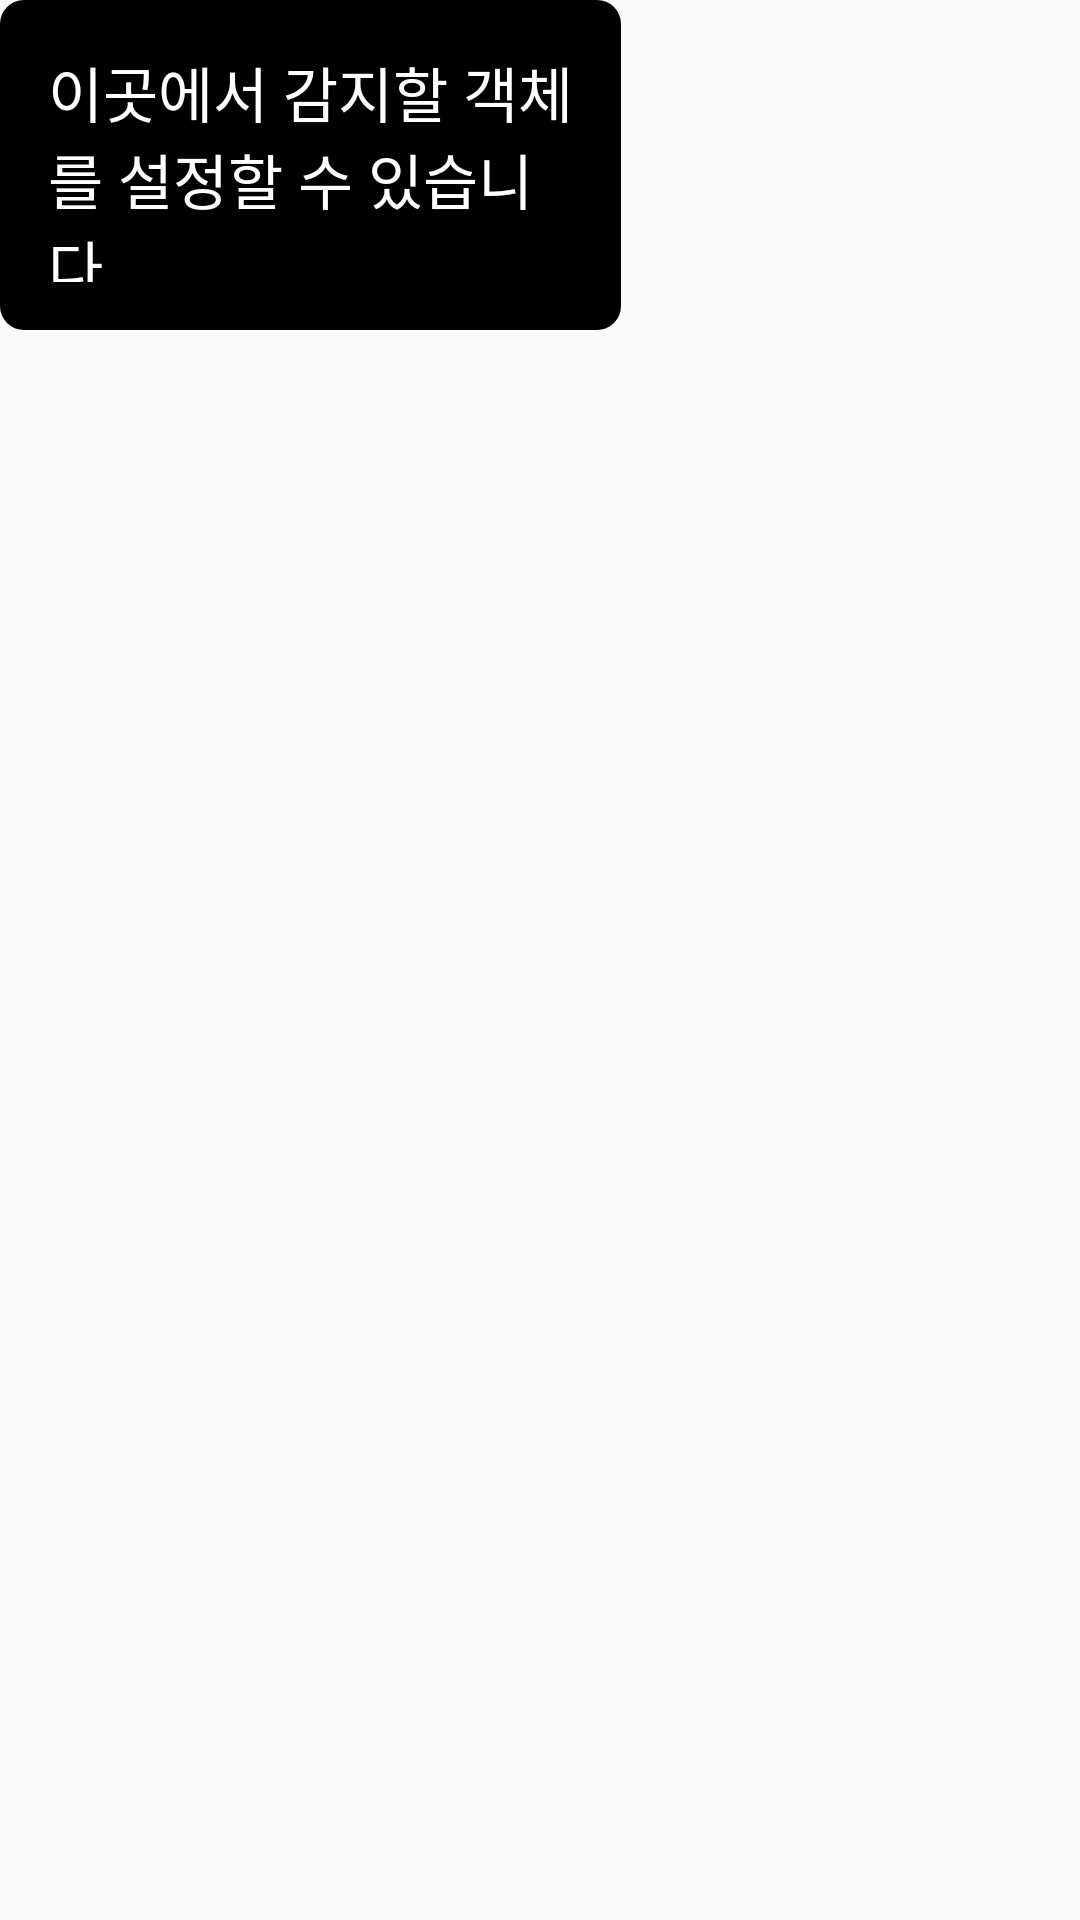

The Android layout XML behind this screen, and the referenced resources:
<!-- AndroidManifest.xml: application theme Theme.FaceDetectDistanceOpenCVUVC -->
<!-- res/layout/popup_layout.xml -->
<?xml version="1.0" encoding="utf-8"?>
<androidx.constraintlayout.widget.ConstraintLayout xmlns:android="http://schemas.android.com/apk/res/android"
    xmlns:tools="http://schemas.android.com/tools"
    android:layout_width="match_parent"
    android:layout_height="match_parent">

    <TextView
        android:id="@+id/messageTextView"
        android:layout_width="207dp"
        android:layout_height="110dp"
        android:background="@drawable/balloon_background"
        android:padding="16dp"
        android:text="이곳에서 감지할 객체를 설정할 수 있습니다."
        android:textColor="#FFFFFF"
        android:textSize="20sp"
        tools:layout_editor_absoluteX="90dp"
        tools:layout_editor_absoluteY="90dp" />

</androidx.constraintlayout.widget.ConstraintLayout>
<!-- resources referenced by this layout -->
<resources>
  <!-- drawable balloon_background (drawable) -->
  <?xml version="1.0" encoding="utf-8"?>
  <shape xmlns:android="http://schemas.android.com/apk/res/android">
      <solid android:color="#000000"/> 
      <corners android:radius="8dp"/> 
  </shape>
  <style name="Theme.FaceDetectDistanceOpenCVUVC" parent="Base.Theme.FaceDetectDistanceOpenCVUVC" />
  <style name="Base.Theme.FaceDetectDistanceOpenCVUVC" parent="Theme.AppCompat.DayNight.NoActionBar">
          
          
  
          <item name="colorPrimary">#C9C9C9</item>
          <item name="colorPrimaryDark">#E1E1E1</item>
          <item name="colorAccent">#C8C8C8</item>
      </style>
</resources>
